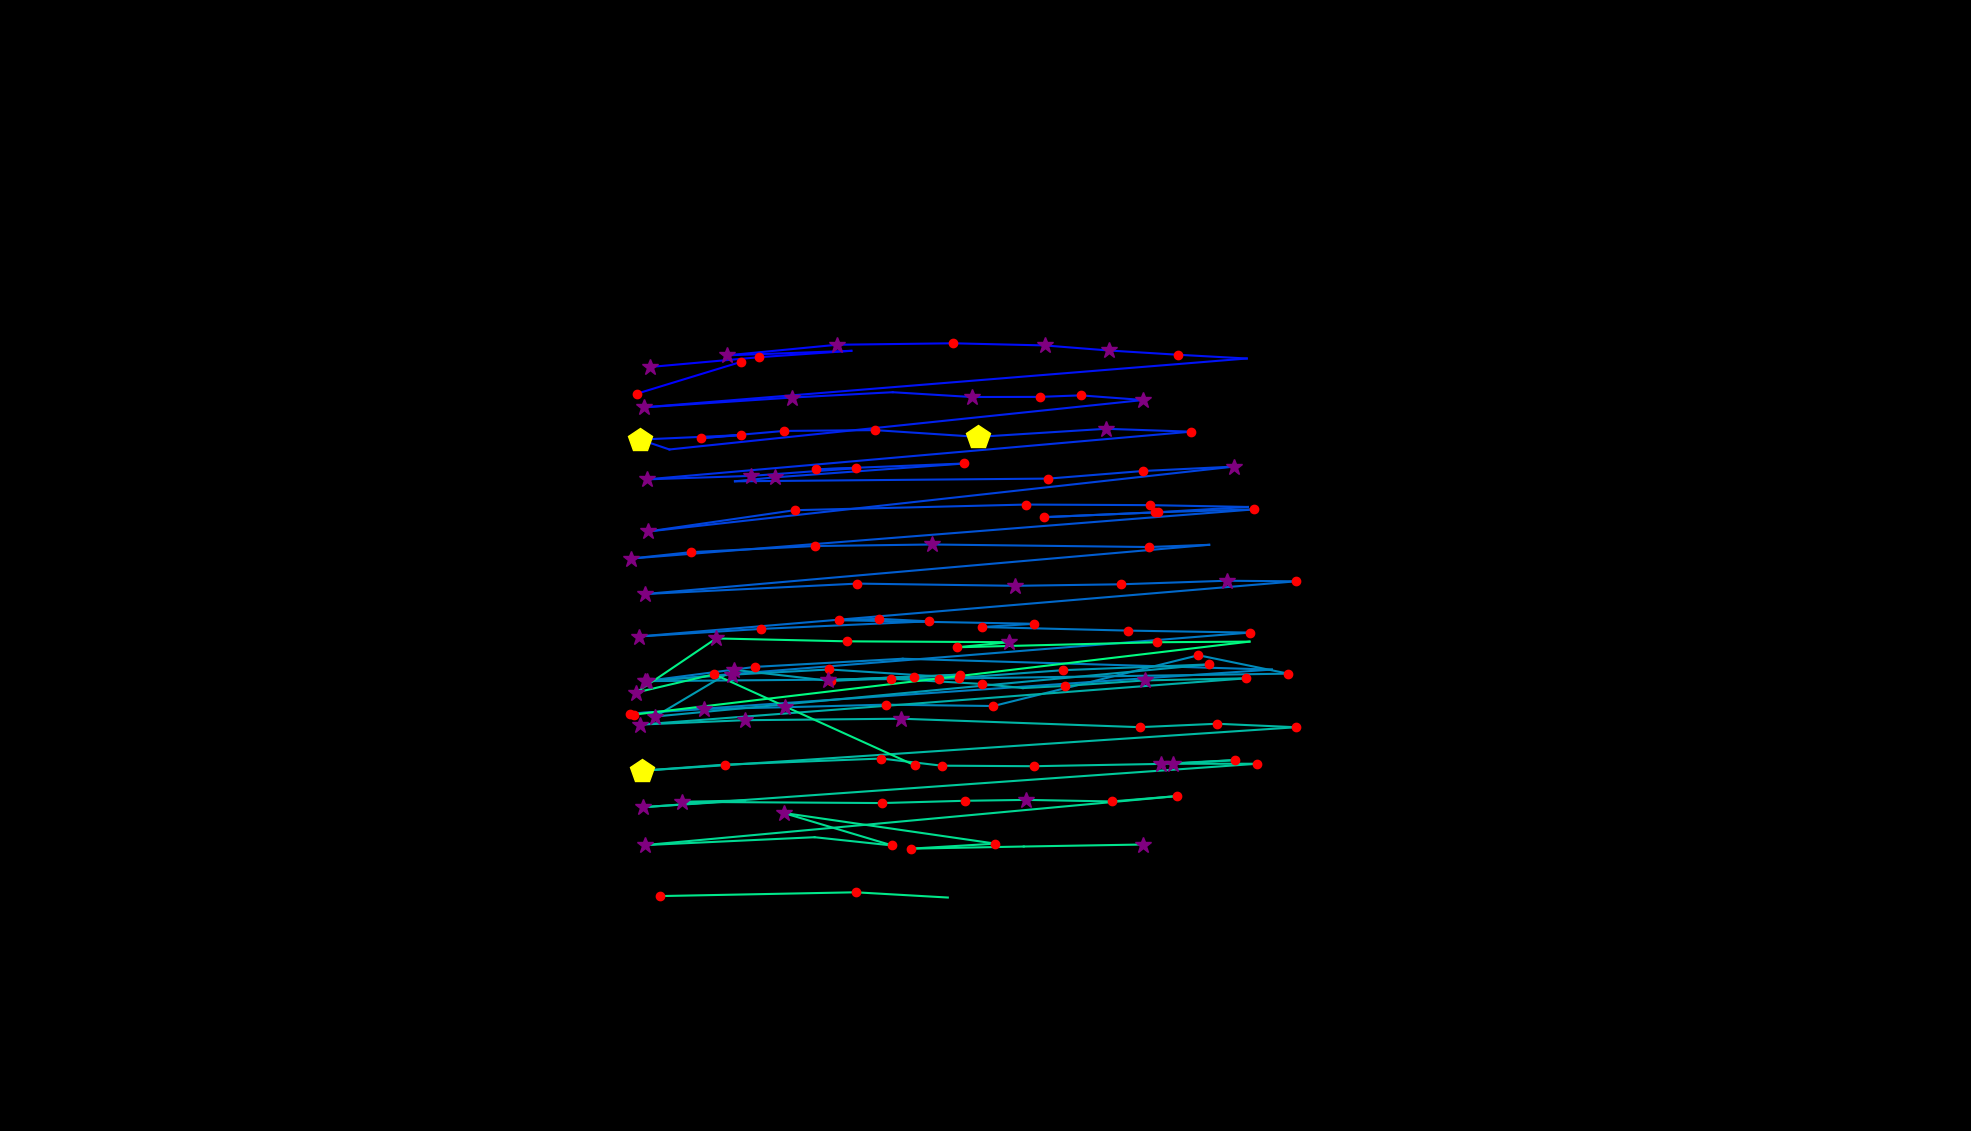

The data file committed next to this chart (first rows):
, fixation_id, timestamp, avg_gaze_x, avg_gaze_y, duration
0, 161.0, 45774, 827.3, 957.6, 168.7
1, 162.0, 46123, 962.5, 998.9, 180.7
2, 168.0, 47774, 843.8, 992.2, 301.2
3, 169.0, 48111, 985.5, 1005, 192.8
4, 170.0, 48485, 1106, 1013, 96.39
5, 171.0, 48654, 944.7, 1007, 277.1
6, 172.0, 48955, 1087, 1021, 253
7, 173.0, 49268, 1238, 1023, 168.7
8, 174.0, 49497, 1357, 1020, 349.4
9, 175.0, 49870, 1440, 1014, 349.4
10, 176.0, 50244, 1530, 1008, 156.6
11, 177.0, 50437, 1619, 1003, 96.39
12, 178.0, 50714, 836.4, 939.8, 277.1
13, 179.0, 51027, 1028, 952.5, 373.5
14, 180.0, 51449, 1159, 959.5, 96.39
15, 181.0, 51606, 1262, 953.2, 277.1
16, 182.0, 51907, 1350, 953.4, 192.8
17, 183.0, 52124, 1403, 955.4, 192.8
18, 184.0, 52341, 1485, 949.3, 265.1
19, 185.0, 53088, 869.4, 885.1, 96.39
20, 186.0, 53208, 831.2, 897.9, 433.8
21, 187.0, 53690, 962.3, 903.8, 156.6
22, 188.0, 53871, 910.3, 899.8, 216.9
23, 189.0, 54112, 1018, 909.2, 120.5
24, 190.0, 54268, 1137, 910.2, 241
25, 191.0, 54558, 1270, 901.5, 469.9
26, 192.0, 55112, 1436, 911.9, 289.2
27, 193.0, 55437, 1547, 908.2, 144.6
28, 194.0, 55799, 840.5, 846.3, 325.3
29, 195.0, 56160, 975.4, 850.8, 289.2
30, 196.0, 56509, 1112, 860.8, 168.7
31, 197.0, 56702, 1059, 859.3, 228.9
32, 198.0, 56991, 1253, 866.9, 241
33, 199.0, 57293, 1007, 849, 289.2
34, 200.0, 57606, 954.5, 843.8, 108.4
35, 201.0, 57955, 1362, 847.3, 228.9
36, 202.0, 58208, 1485, 857.2, 156.6
37, 203.0, 58389, 1602, 862.9, 253
38, 204.0, 58738, 841.6, 778.6, 289.2
39, 205.0, 59112, 1032, 806.2, 216.9
40, 206.0, 59389, 1332, 813.6, 168.7
41, 207.0, 59594, 1494, 812.8, 156.6
42, 208.0, 59811, 1621, 810.4, 108.4
43, 209.0, 60004, 1500, 803.4, 180.7
44, 210.0, 60233, 1356, 797.2, 241
45, 211.0, 60498, 1504, 803.6, 132.5
46, 212.0, 60654, 1629, 807.3, 132.5
47, 213.0, 60907, 820.1, 743.5, 385.6
48, 214.0, 61317, 896.8, 751.7, 144.6
49, 215.0, 61546, 1058, 759.7, 180.7
50, 216.0, 61751, 1210, 761.7, 265.1
51, 217.0, 62329, 1492, 758.4, 132.5
52, 218.0, 62486, 1570, 761.3, 108.4
53, 219.0, 62799, 837.3, 697.4, 337.4
54, 220.0, 63160, 1114, 710.9, 156.6
55, 221.0, 63498, 1319, 708, 289.2
56, 222.0, 63823, 1456, 710, 120.5
57, 223.0, 63968, 1593, 714.6, 277.1
58, 224.0, 64269, 1683, 713.9, 132.5
59, 225.0, 64498, 829.3, 642.2, 385.6
... 82 more rows
